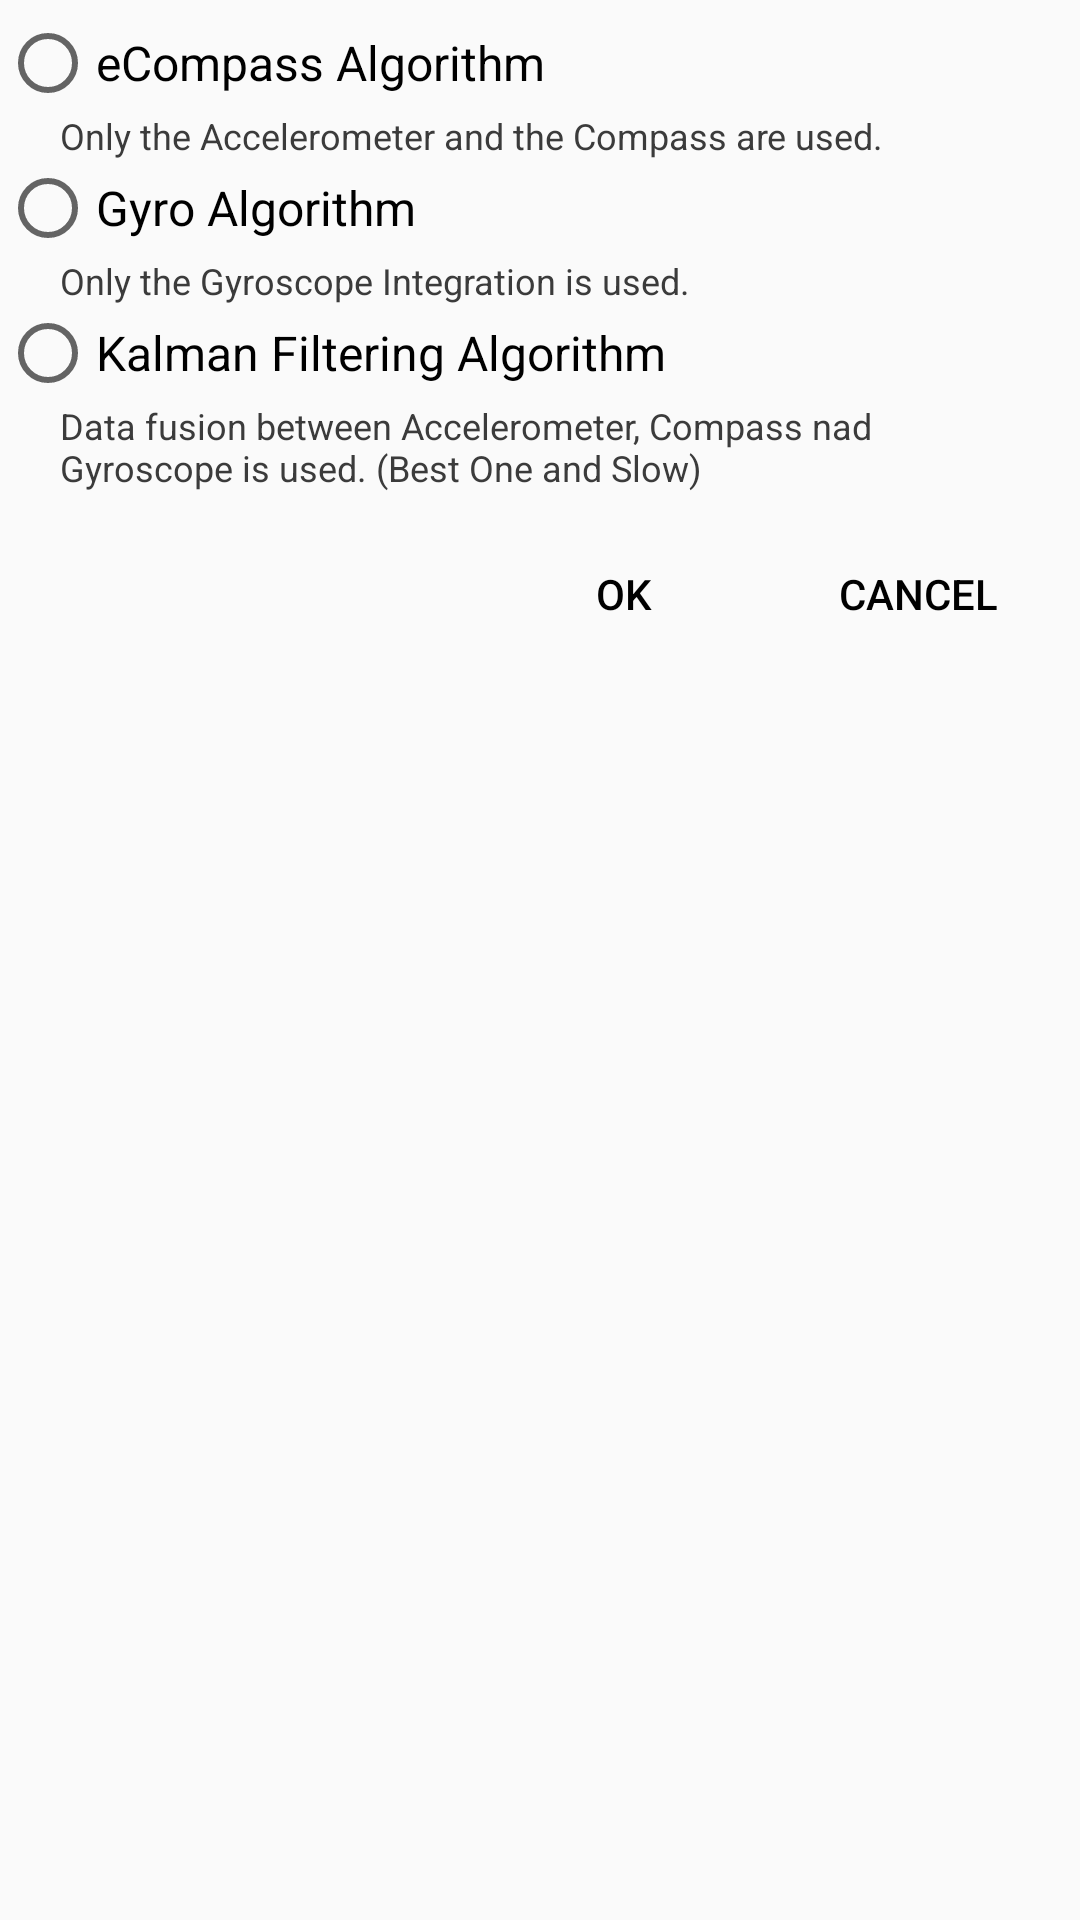

Reconstruct the res/layout file that produces this screen, plus the resources it refers to.
<!-- AndroidManifest.xml: application theme AppTheme -->
<!-- res/layout/dialog_orientation.xml -->
<?xml version="1.0" encoding="utf-8"?>
<ScrollView xmlns:android="http://schemas.android.com/apk/res/android"
    android:layout_width="match_parent"
    android:layout_height="wrap_content">

    <LinearLayout
        android:layout_width="match_parent"
        android:layout_height="wrap_content"
        android:orientation="vertical">


        <LinearLayout
            android:id="@+id/lyVerifyCode"
            android:layout_width="match_parent"
            android:layout_height="match_parent"
            android:layout_marginTop="5dp"
            android:orientation="vertical"
            android:visibility="visible">

            <RadioGroup
                android:layout_width="match_parent"
                android:layout_height="wrap_content">

                <RadioButton
                    android:id="@+id/rbECompass"
                    android:layout_width="match_parent"
                    android:layout_height="wrap_content"
                    android:text="eCompass Algorithm" />

                <TextView
                    style="@style/settingsInfo"
                    android:text="Only the Accelerometer and the Compass are used."
                    android:textColor="@color/gray18"
                    android:textSize="12dp" />

                <RadioButton
                    android:id="@+id/rbGyro"
                    android:layout_width="match_parent"
                    android:layout_height="wrap_content"
                    android:text="Gyro Algorithm" />

                <TextView
                    style="@style/settingsInfo"
                    android:text="Only the Gyroscope Integration is used."
                    android:textColor="@color/gray18"
                    android:textSize="12dp" />

                <RadioButton
                    android:id="@+id/rbKalman"
                    android:layout_width="match_parent"
                    android:layout_height="wrap_content"
                    android:text="Kalman Filtering Algorithm" />

                <TextView
                    style="@style/settingsInfo"
                    android:text="Data fusion between Accelerometer, Compass nad Gyroscope is used. (Best One and Slow)"
                    android:textColor="@color/gray18"
                    android:textSize="12dp" />


            </RadioGroup>

            <LinearLayout
                android:layout_width="match_parent"
                android:layout_height="wrap_content"
                android:layout_marginRight="10dp"
                android:layout_marginTop="10dp"
                android:gravity="right"
                android:orientation="horizontal">

                <Button
                    android:id="@+id/btnOrieOk"
                    style="@style/DialogButton"
                    android:layout_gravity="right"
                    android:layout_marginRight="10dp"
                    android:layout_marginTop="5dp"

                    android:text="OK" />

                <Button
                    android:id="@+id/btnOrieCancel"
                    style="@style/DialogButton"
                    android:layout_gravity="right"
                    android:layout_marginTop="5dp"

                    android:text="Cancel" />
            </LinearLayout>

        </LinearLayout>


    </LinearLayout>


</ScrollView>
<!-- resources referenced by this layout -->
<resources>
  <color name="gray18">#3B3B3B</color>
  <style name="DialogButton" parent="Widget.AppCompat.Button.Borderless">
          <item name="android:layout_width">wrap_content</item>
          <item name="android:layout_height">wrap_content</item>
          <item name="android:textColor">@color/Black</item>
          <item name="android:textSize">14dp</item>
          <item name="android:colorControlHighlight">@color/Pink</item>
      </style>
  <style name="settingsInfo">
          <item name="android:layout_width">match_parent</item>
          <item name="android:layout_height">match_parent</item>
          <item name="android:layout_marginLeft">20dp</item>
          <item name="android:layout_marginRight">20dp</item>
          <item name="android:maxLines">3</item>
          <item name="android:textColor">@color/gray18</item>
          <item name="android:textSize">12dp</item>
      </style>
  <style name="AppTheme" parent="Theme.AppCompat.Light.DarkActionBar">
          <item name="android:textColor">@android:color/white</item>
          <item name="android:textSize">16sp</item>
          <item name="android:indeterminateTint">@android:color/white</item>
  
      </style>
  <color name="Black">#000000</color>
  <color name="Pink">#FFC0CB</color>
</resources>
